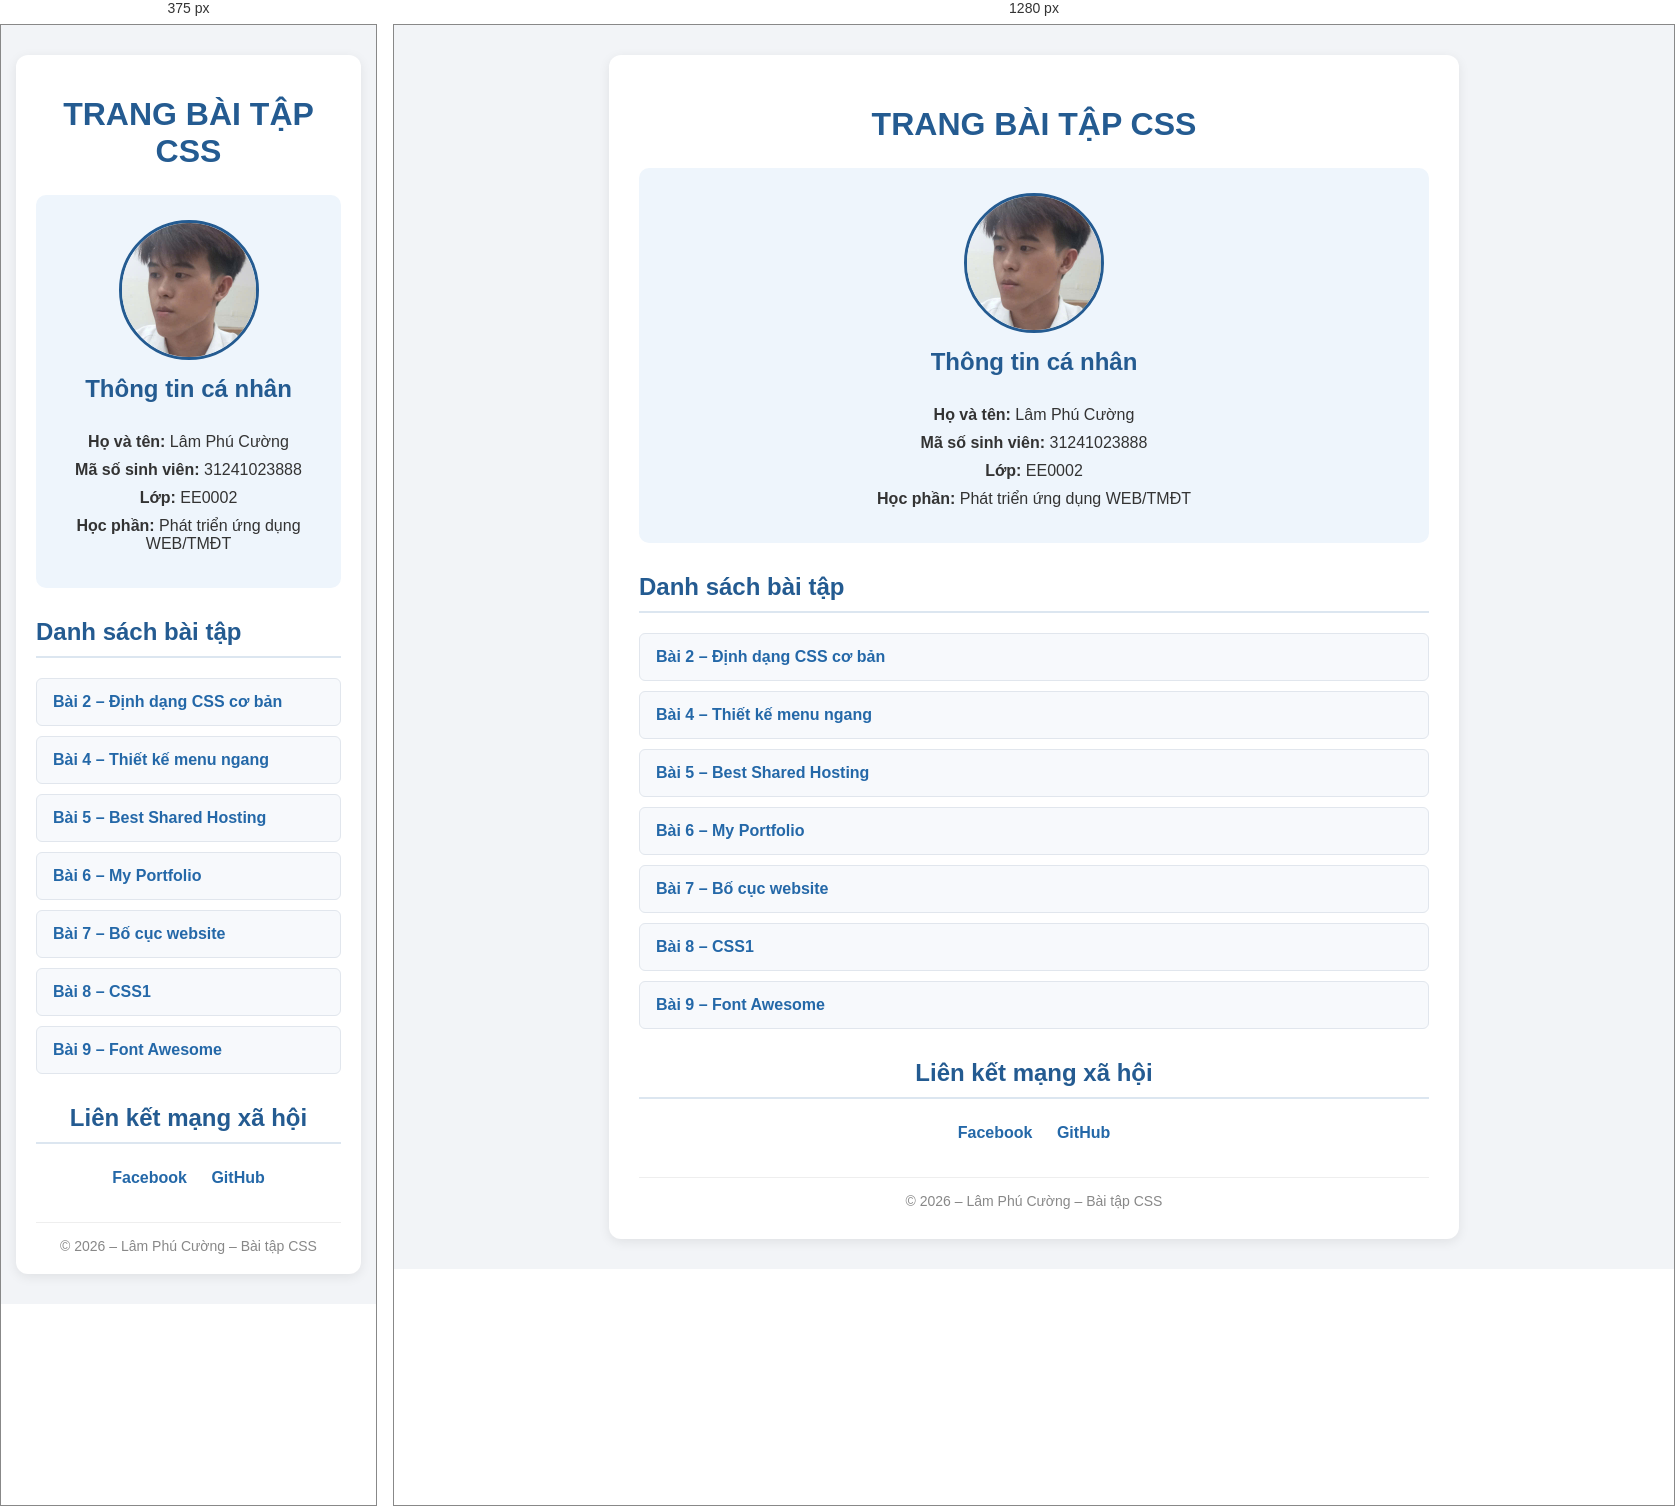
Rendered at 375 px and 1280 px, left to right.

<!-- file: index.html -->

<!DOC
<!DOCTYPE html>
<html lang="vi">
<head>
    <meta charset="UTF-8">
    <meta name="viewport" content="width=device-width, initial-scale=1.0">
    <title>Trang bài tập CSS - Lâm Phú Cường</title>

    <style>
        * {
            box-sizing: border-box;
        }

        body {
            margin: 0;
            padding: 30px 15px;
            font-family: Arial, Helvetica, sans-serif;
            background-color: #f2f4f7;
            color: #333;
        }

        .container {
            max-width: 850px;
            margin: auto;
            padding: 30px;
            background-color: white;
            border-radius: 12px;
            box-shadow: 0 3px 12px rgba(0, 0, 0, 0.08);
        }

        h1 {
            text-align: center;
            color: #245b91;
            margin-bottom: 25px;
        }

        .profile {
            text-align: center;
            padding: 25px;
            margin-bottom: 30px;
            background-color: #eef5fc;
            border-radius: 10px;
        }

        .profile img {
            width: 140px;
            height: 140px;
            border-radius: 50%;
            object-fit: cover;
            border: 3px solid #245b91;
        }

        .profile h2 {
            border: none;
            margin-top: 15px;
        }

        .profile p {
            margin: 10px 0;
        }

        h2 {
            color: #245b91;
            border-bottom: 2px solid #dce6f0;
            padding-bottom: 10px;
        }

        .exercise-list {
            list-style: none;
            padding: 0;
        }

        .exercise-list li {
            margin: 10px 0;
            padding: 14px 16px;
            background-color: #f7f9fc;
            border: 1px solid #e1e6ed;
            border-radius: 6px;
            transition: 0.2s;
        }

        .exercise-list li:hover {
            background-color: #eaf2fc;
            transform: translateX(4px);
        }

        .exercise-list a {
            color: #2468a8;
            text-decoration: none;
            font-weight: bold;
        }

        .exercise-list a:hover {
            color: #e07828;
            text-decoration: underline;
        }

        .social {
            text-align: center;
            margin-top: 30px;
        }

        .social a {
            display: inline-block;
            margin: 5px 10px;
            color: #2468a8;
            text-decoration: none;
            font-weight: bold;
        }

        .social a:hover {
            color: #e07828;
            text-decoration: underline;
        }

        footer {
            margin-top: 30px;
            padding-top: 15px;
            border-top: 1px solid #eee;
            text-align: center;
            color: #888;
            font-size: 14px;
        }

        @media (max-width: 600px) {
            .container {
                padding: 20px;
            }
        }
    </style>
</head>

<body>

    <div class="container">

        <h1>TRANG BÀI TẬP CSS</h1>

        <!-- Thông tin cá nhân -->
        <section class="profile">

            <img src="./Tuan3/VeNha/avatar.jpg"
                 alt="Ảnh cá nhân của Lâm Phú Cường">

            <h2>Thông tin cá nhân</h2>

            <p><strong>Họ và tên:</strong> Lâm Phú Cường</p>
            <p><strong>Mã số sinh viên:</strong> 31241023888</p>
            <p><strong>Lớp:</strong> EE0002</p>
            <p><strong>Học phần:</strong> Phát triển ứng dụng WEB/TMĐT</p>

        </section>

        <!-- Danh sách bài tập -->
        <section>

            <h2>Danh sách bài tập</h2>

            <ul class="exercise-list">

                <li>
                    <a href="./Tuan3/VeNha/BaiTap2.html">
                        Bài 2 – Định dạng CSS cơ bản
                    </a>
                </li>

                <li>
                    <a href="./Tuan3/VeNha/BaiTap4.html">
                        Bài 4 – Thiết kế menu ngang
                    </a>
                </li>

                <li>
                    <a href="./Tuan3/VeNha/BaiTap5.html">
                        Bài 5 – Best Shared Hosting
                    </a>
                </li>

                <li>
                    <a href="./Tuan3/VeNha/BaiTap6.html">
                        Bài 6 – My Portfolio
                    </a>
                </li>

                <li>
                    <a href="./Tuan3/VeNha/BaiTap7.html">
                        Bài 7 – Bố cục website
                    </a>
                </li>

                <li>
                    <a href="./Tuan3/VeNha/BaiTap8.html">
                        Bài 8 – CSS1
                    </a>
                </li>

                <li>
                    <a href="./Tuan3/VeNha/BaiTap9.html">
                        Bài 9 – Font Awesome
                    </a>
                </li>

            </ul>

        </section>

        <!-- Mạng xã hội -->
        <section class="social">

            <h2>Liên kết mạng xã hội</h2>

            <a href="https://www.facebook.com/"
               target="_blank"
               rel="noopener noreferrer">
                Facebook
            </a>

            <a href="https://github.com/"
               target="_blank"
               rel="noopener noreferrer">
                GitHub
            </a>

        </section>

        <footer>
            © 2026 – Lâm Phú Cường – Bài tập CSS
        </footer>

    </div>

</body>
</html>